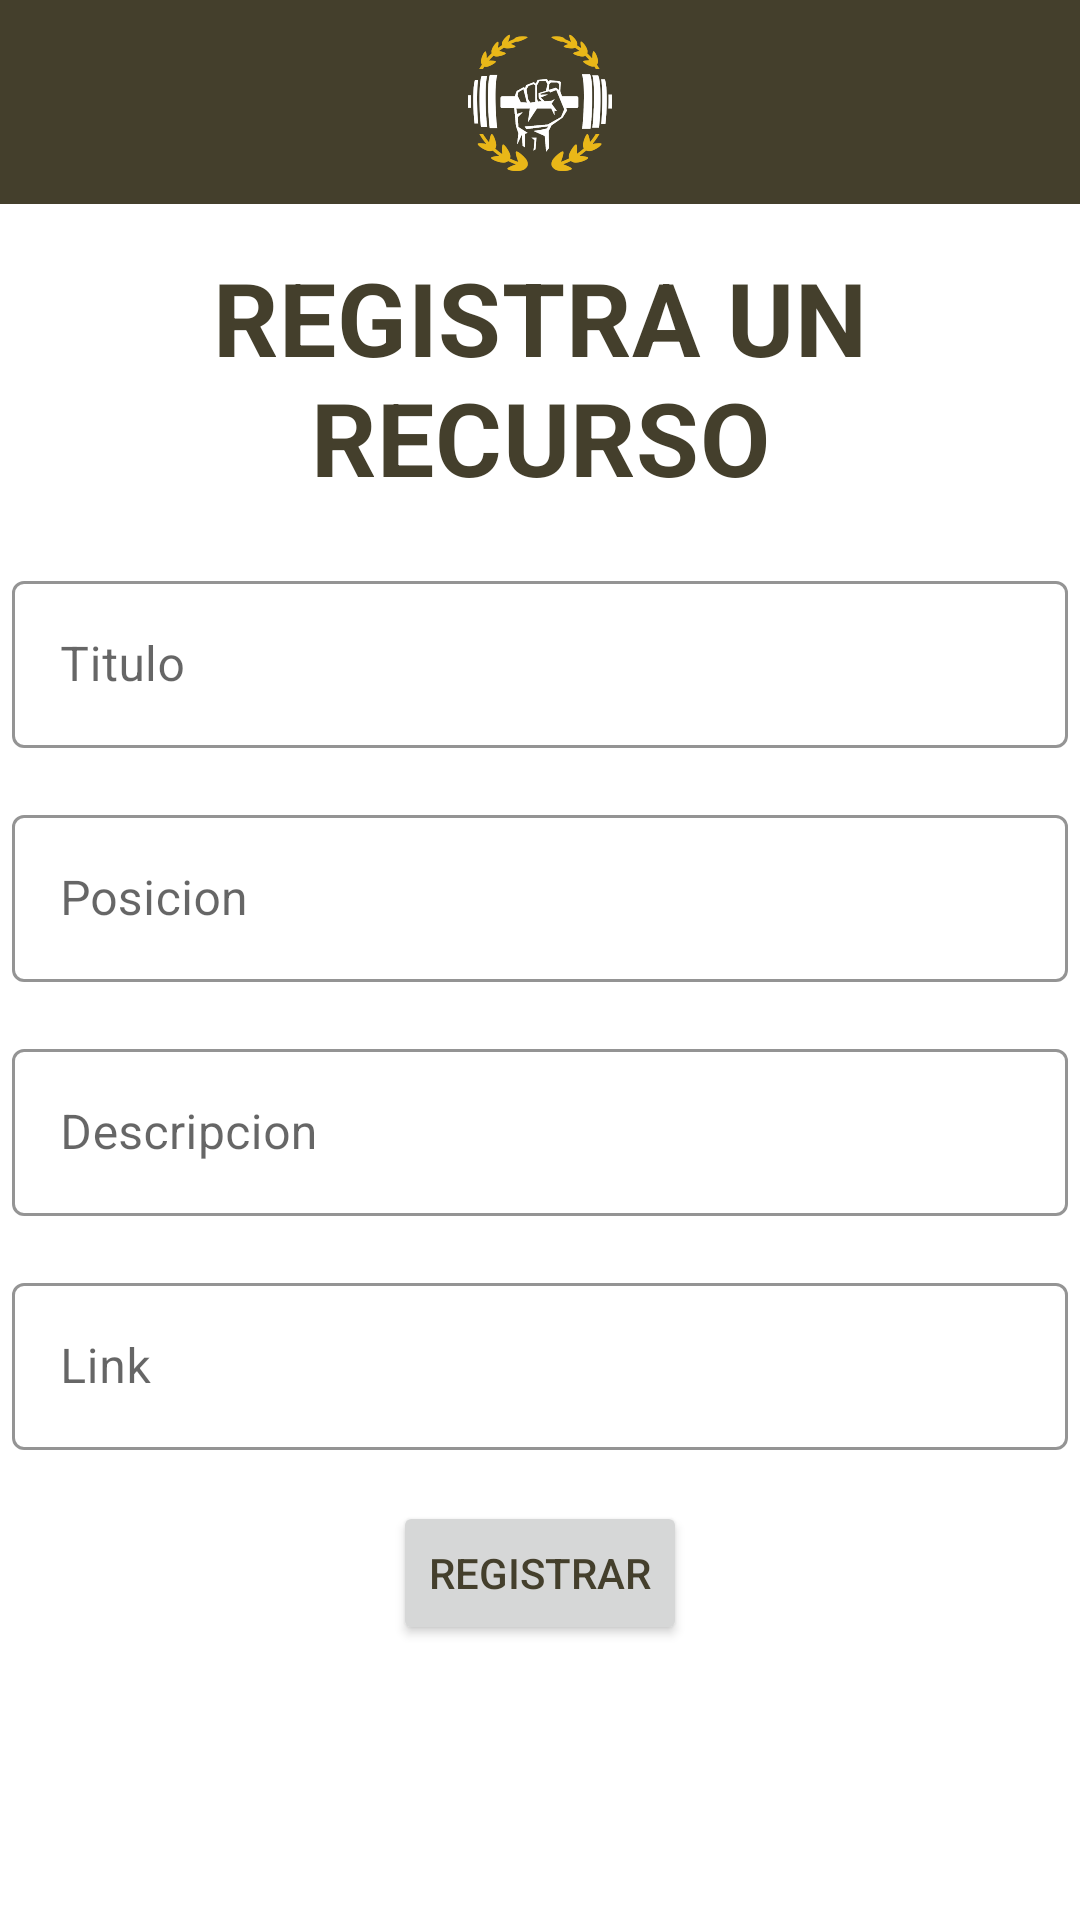

Reconstruct the res/layout file that produces this screen, plus the resources it refers to.
<!-- AndroidManifest.xml: application theme AppTheme -->
<!-- res/layout/fragment_register_resource.xml -->
<?xml version="1.0" encoding="utf-8"?>
<ScrollView
    xmlns:android="http://schemas.android.com/apk/res/android"
    xmlns:app="http://schemas.android.com/apk/res-auto"
    xmlns:tools="http://schemas.android.com/tools"
    android:layout_width="match_parent"
    android:layout_height="match_parent"
    android:background="@color/loginPageBackgroundColor"
    tools:context=".ui.Routine.RegisterResourceFragment"
    >

    <LinearLayout xmlns:android="http://schemas.android.com/apk/res/android"
        xmlns:tools="http://schemas.android.com/tools"
        android:layout_width="match_parent"
        android:layout_height="match_parent"
        android:orientation="vertical"
        tools:context=".ui.Routine.RegisterRoutineFragment">

        
        <LinearLayout
            android:layout_width="match_parent"
            android:layout_height="wrap_content"
            android:background="@color/textColorPrimary"
            android:layout_marginBottom="15dp">

            <ImageView
                android:layout_width="match_parent"
                android:layout_height="wrap_content"
                android:src="@mipmap/logo"
                android:layout_gravity="center_horizontal"
                android:padding="10dp"

                />

        </LinearLayout>
        <TextView
            android:layout_width="match_parent"
            android:layout_height="wrap_content"
            android:text="Registra un Recurso"
            android:layout_marginBottom="15dp"
            android:textAppearance="@style/TextAppearance.Shrine.Title"

            android:gravity="center_horizontal"/>



        <com.google.android.material.textfield.TextInputLayout
            style="@style/Widget.Shrine.TextInputLayout"
            android:layout_width="match_parent"
            android:layout_height="wrap_content"
            android:layout_margin="4dp"
            android:hint="@string/resource_register_title_input_text">

            <com.google.android.material.textfield.TextInputEditText
                android:id="@+id/txtInputNameRegisterResource"
                android:layout_width="match_parent"
                android:layout_height="wrap_content"
                android:inputType="text"
                android:maxLines="1" />
        </com.google.android.material.textfield.TextInputLayout>


        <com.google.android.material.textfield.TextInputLayout

            style="@style/Widget.Shrine.TextInputLayout"
            android:layout_width="match_parent"
            android:layout_height="wrap_content"
            android:layout_margin="4dp"
            android:hint="@string/resource_register_position_input_text">

            <com.google.android.material.textfield.TextInputEditText
                android:id="@+id/txtInputPositionRegisterResource"
                android:layout_width="match_parent"
                android:layout_height="wrap_content"
                android:inputType="number"
                android:maxLines="1" />
        </com.google.android.material.textfield.TextInputLayout>

        <com.google.android.material.textfield.TextInputLayout

            style="@style/Widget.Shrine.TextInputLayout"
            android:layout_width="match_parent"
            android:layout_height="wrap_content"
            android:layout_margin="4dp"
            android:hint="@string/routine__register_description_input_text">

            <com.google.android.material.textfield.TextInputEditText
                android:id="@+id/txtInputDescriptionRegisterResource"
                android:layout_width="match_parent"
                android:layout_height="wrap_content"
                android:inputType="text"
                android:maxLines="1" />
        </com.google.android.material.textfield.TextInputLayout>



        <com.google.android.material.textfield.TextInputLayout

            style="@style/Widget.Shrine.TextInputLayout"
            android:layout_width="match_parent"
            android:layout_height="wrap_content"
            android:layout_margin="4dp"
            android:hint="@string/routine__register_linkPreview_input_text">

            <com.google.android.material.textfield.TextInputEditText
                android:id="@+id/txtInputLinkPreviewRegisterResource"
                android:layout_width="match_parent"
                android:layout_height="wrap_content"
                android:inputType="text"
                android:maxLines="1" />
        </com.google.android.material.textfield.TextInputLayout>
        <Button
            android:id="@+id/btnRoutineResource"
            android:layout_width="wrap_content"
            android:layout_height="wrap_content"
            android:text="Registrar"
            android:layout_marginTop="5dp"
            android:layout_gravity="center_horizontal"/>



    </LinearLayout>
</ScrollView>
<!-- resources referenced by this layout -->
<resources>
  <color name="loginPageBackgroundColor">#FFFFFF</color>
  <color name="textColorPrimary">#443F2C</color>
  <!-- mipmap logo: png bitmap (mipmap-hdpi, 5683 bytes) -->
  <string name="resource_register_position_input_text">Posicion</string>
  <string name="resource_register_title_input_text">Titulo</string>
  <string name="routine__register_description_input_text">Descripcion</string>
  <string name="routine__register_linkPreview_input_text">Link</string>
  <style name="TextAppearance.Shrine.Title" parent="TextAppearance.MaterialComponents.Headline4">
          <item name="textAllCaps">true</item>
          <item name="android:textStyle">bold</item>
          <item name="android:textColor">?android:attr/textColorPrimary</item>
      </style>
  <style name="Widget.Shrine.TextInputLayout" parent="Widget.MaterialComponents.TextInputLayout.OutlinedBox">
          <item name="hintTextAppearance">@style/TextAppearance.Shrine.TextInputLayout.HintText</item>
          <item name="hintTextColor">@color/textColorPrimary</item>
          <item name="android:paddingBottom">8dp</item>
          <item name="boxStrokeColor">@color/textInputOutlineColor</item>
      </style>
  <style name="AppTheme" parent="Theme.MaterialComponents.Light.DarkActionBar">
          
          <item name="colorPrimary">@color/colorPrimary</item>
          <item name="colorPrimaryDark">@color/colorPrimaryDark</item>
          <item name="colorSecondary">@color/colorSecondary</item>
          <item name="colorAccent">@color/colorAccent</item>
          <item name="android:windowLightStatusBar" tools:targetApi="m">true</item>
          <item name="android:textColorPrimary">@color/textColorPrimary</item>
          <item name="android:textColorPrimaryInverse">@color/textColorPrimaryInverse</item>
      </style>
  <style name="TextAppearance.Shrine.TextInputLayout.HintText" parent="TextAppearance.MaterialComponents.Subtitle2">
          <item name="android:textColor">?android:attr/textColorPrimary</item>
      </style>
  <color name="textInputOutlineColor">#FDCE25</color>
  <color name="colorPrimary">#F1C512</color>
  <color name="colorPrimaryDark">#2E2E28</color>
  <color name="colorSecondary">#3C3C31</color>
  <color name="colorAccent">#262227</color>
  <color name="textColorPrimaryInverse">#E2DEDE</color>
</resources>
